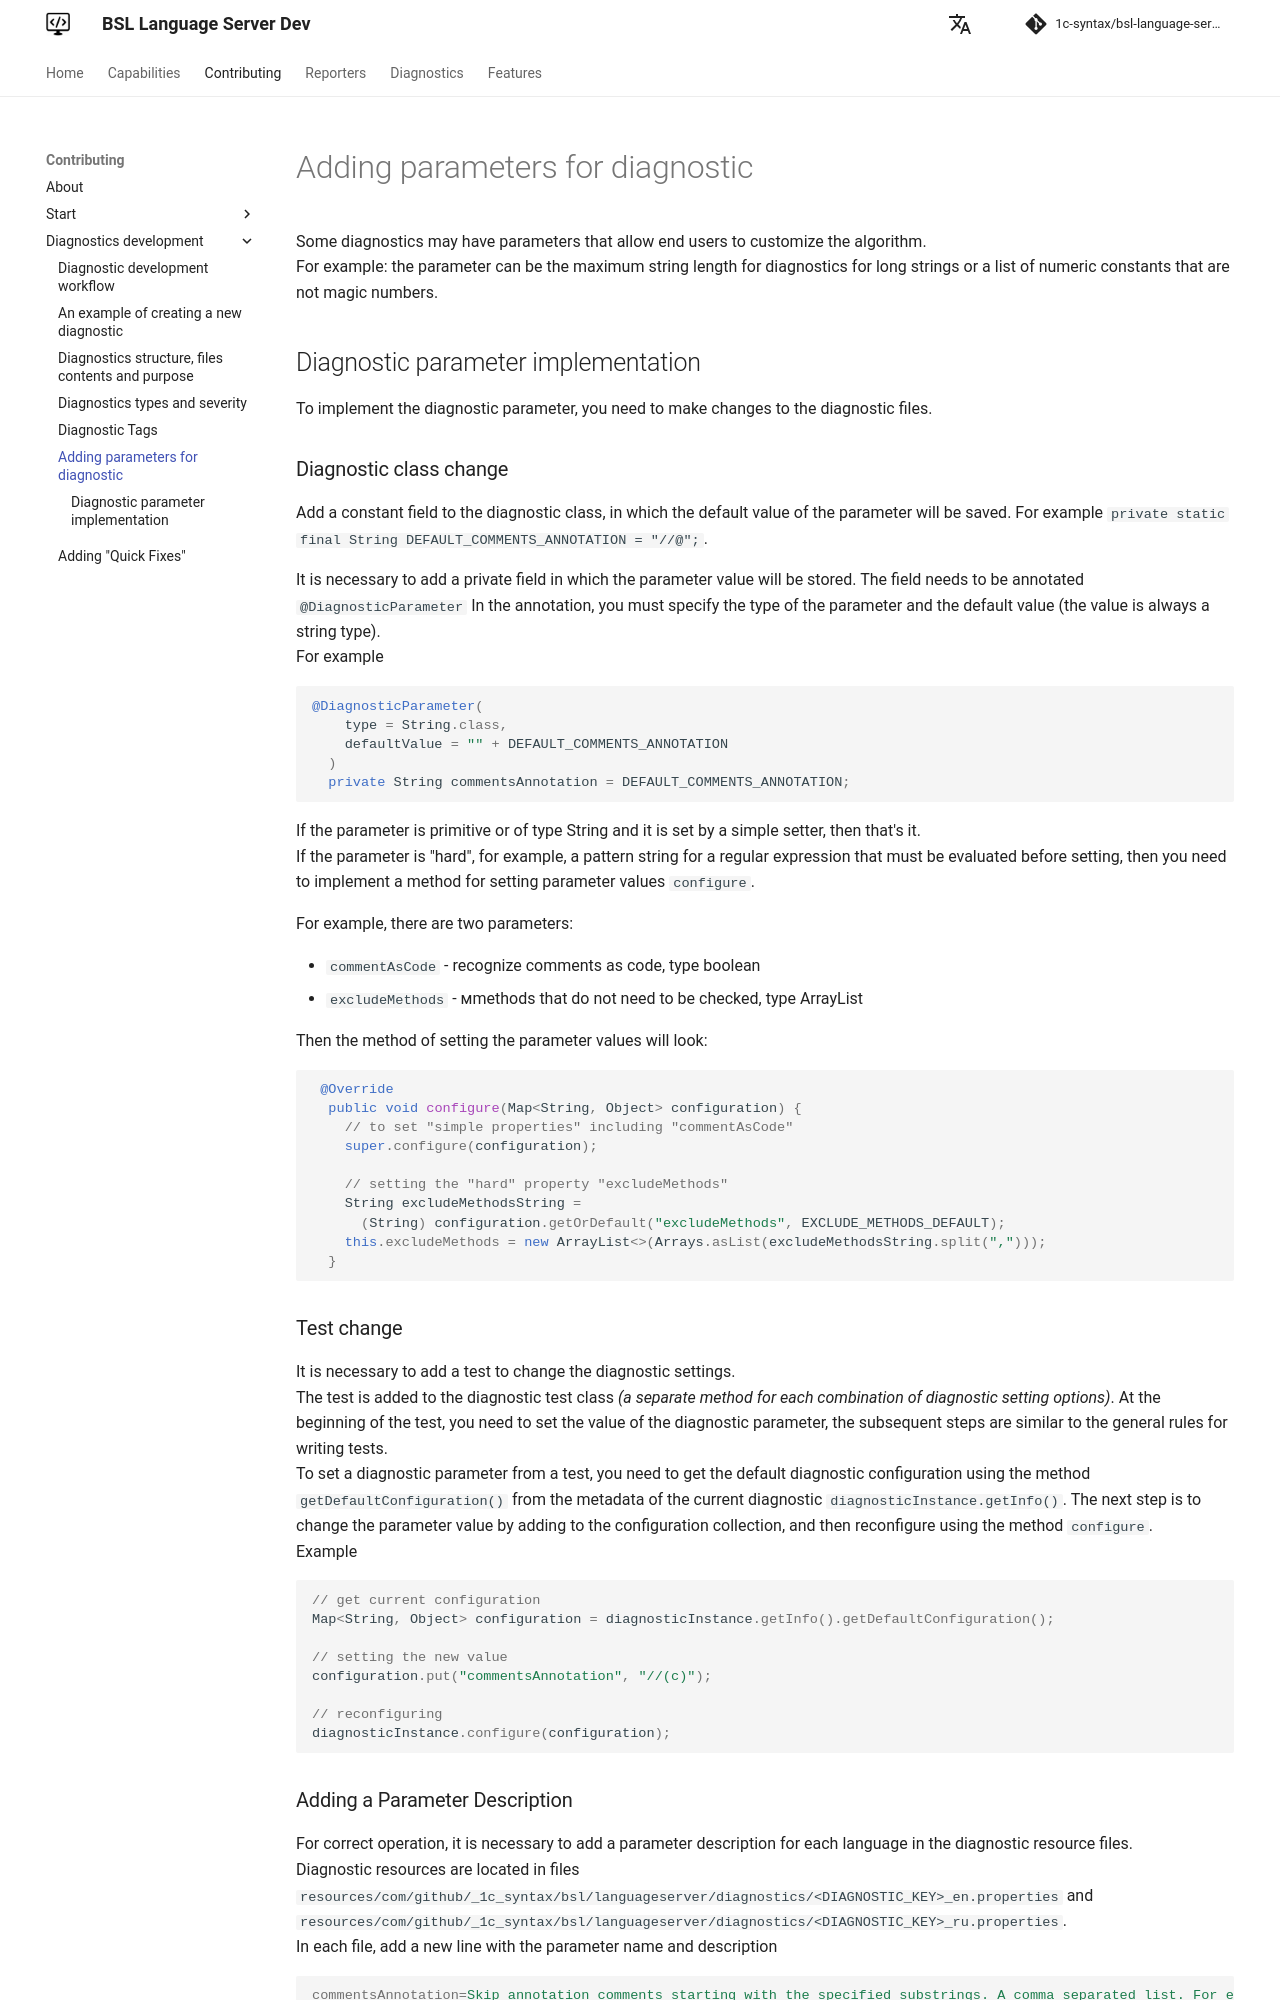

repository: 1c-syntax/bsl-language-server · page: dev/en/contributing/DiagnostcAddSettings/index.html · generator: mkdocs

# Adding parameters for diagnostic

Some diagnostics may have parameters that allow end users to customize the algorithm.  
For example: the parameter can be the maximum string length for diagnostics for long strings or a list of numeric constants that are not magic numbers.

## Diagnostic parameter implementation

To implement the diagnostic parameter, you need to make changes to the diagnostic files.

### Diagnostic class change

Add a constant field to the diagnostic class, in which the default value of the parameter will be saved. For example `private static final String DEFAULT_COMMENTS_ANNOTATION = "//@";`.

It is necessary to add a private field in which the parameter value will be stored. The field needs to be annotated `@DiagnosticParameter` In the annotation, you must specify the type of the parameter and the default value (the value is always a string type).  
For example

```java
@DiagnosticParameter(
    type = String.class,
    defaultValue = "" + DEFAULT_COMMENTS_ANNOTATION
  )
  private String commentsAnnotation = DEFAULT_COMMENTS_ANNOTATION;

```

If the parameter is primitive or of type String and it is set by a simple setter, then that's it.  
If the parameter is "hard", for example, a pattern string for a regular expression that must be evaluated before setting, then you need to implement a method for setting parameter values `configure`.

For example, there are two parameters:

- `commentAsCode` - recognize comments as code, type boolean
- `excludeMethods` - мmethods that do not need to be checked, type ArrayList

Then the method of setting the parameter values will look:

```java
 @Override
  public void configure(Map<String, Object> configuration) {
    // to set "simple properties" including "commentAsCode"
    super.configure(configuration);

    // setting the "hard" property "excludeMethods"
    String excludeMethodsString =
      (String) configuration.getOrDefault("excludeMethods", EXCLUDE_METHODS_DEFAULT);
    this.excludeMethods = new ArrayList<>(Arrays.asList(excludeMethodsString.split(",")));
  }

```

### Test change

It is necessary to add a test to change the diagnostic settings.  
The test is added to the diagnostic test class _(a separate method for each combination of diagnostic setting options)_. At the beginning of the test, you need to set the value of the diagnostic parameter, the subsequent steps are similar to the general rules for writing tests.  
To set a diagnostic parameter from a test, you need to get the default diagnostic configuration using the method `getDefaultConfiguration()` from the metadata of the current diagnostic `diagnosticInstance.getInfo()`. The next step is to change the parameter value by adding to the configuration collection, and then reconfigure using the method `configure`.  
Example

```java
// get current configuration
Map<String, Object> configuration = diagnosticInstance.getInfo().getDefaultConfiguration();

// setting the new value
configuration.put("commentsAnnotation", "//(с)");

// reconfiguring
diagnosticInstance.configure(configuration);

```
